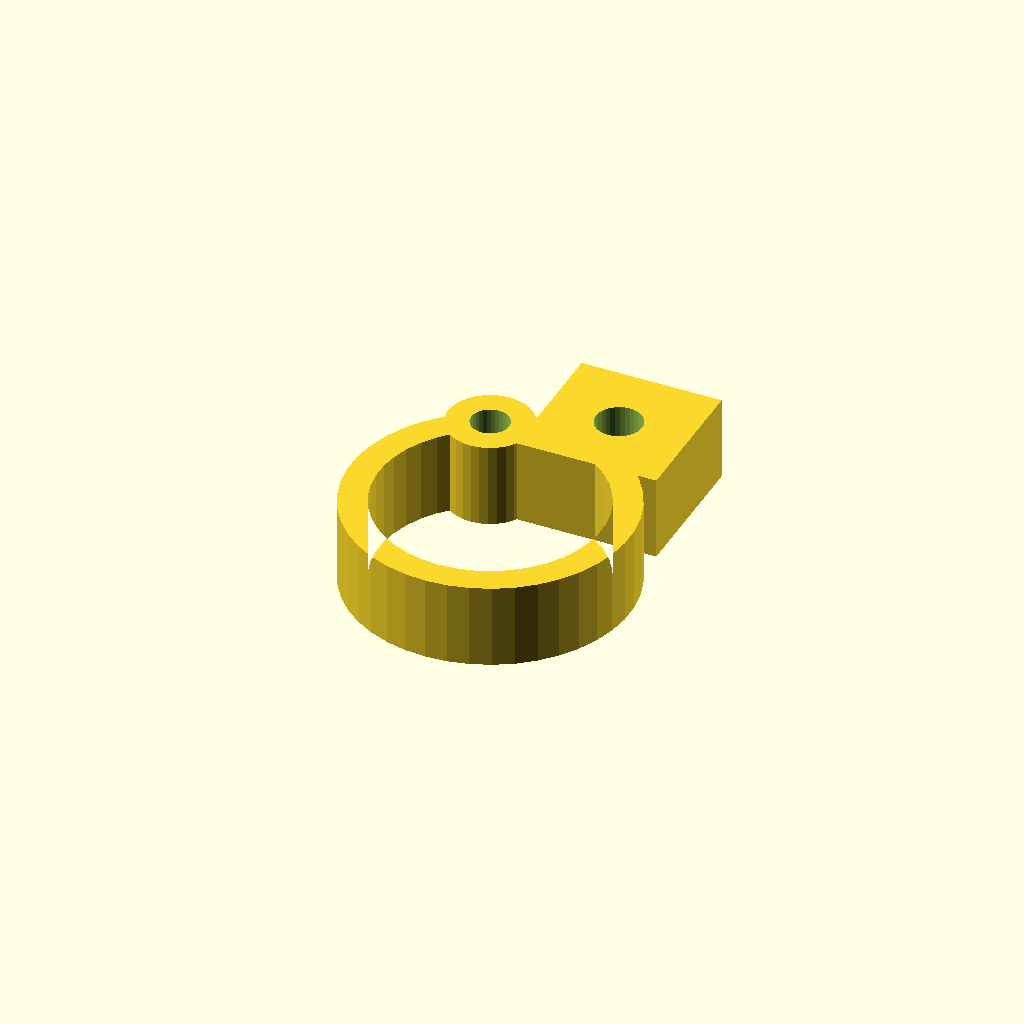
Cell 1: the model at its default parameters.
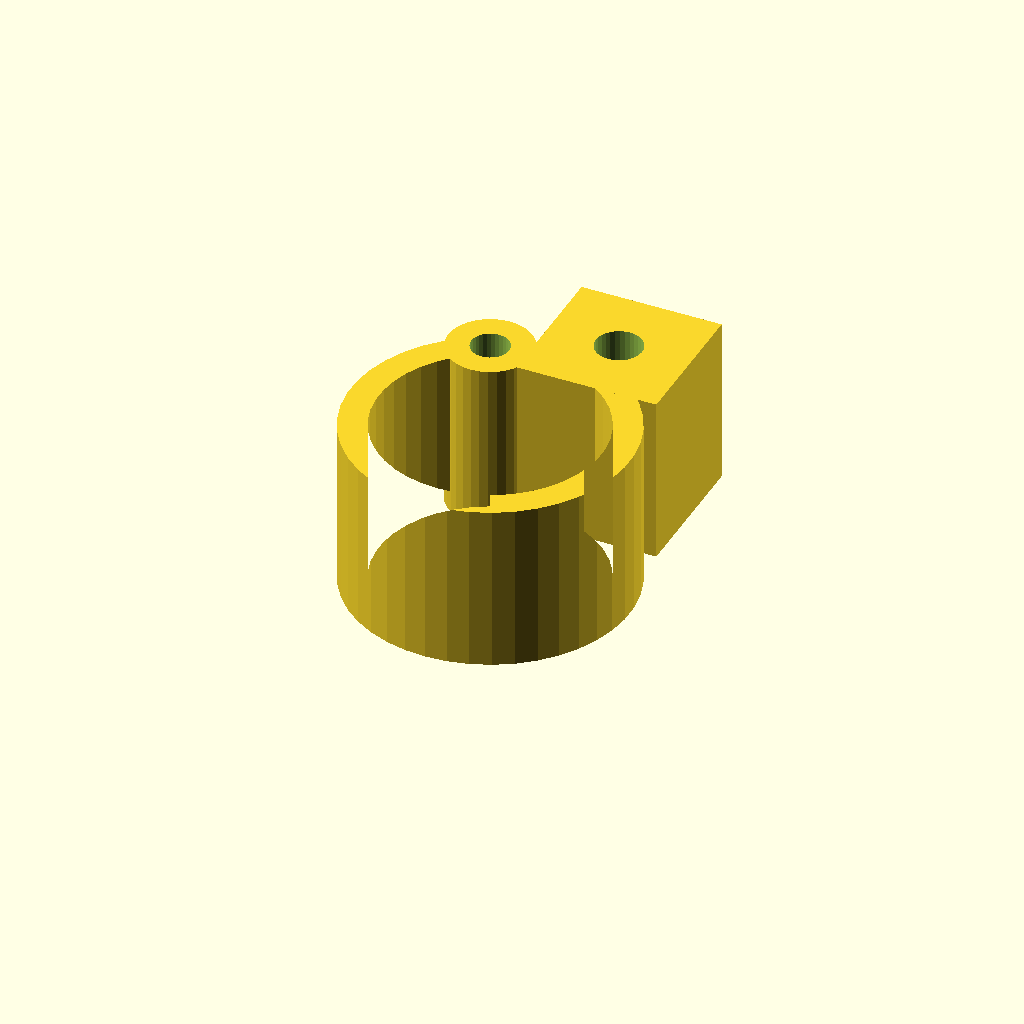
Cell 2: clamp_w = 24 (everything else at default).
All cells are drawn from one camera (rotation 55°, 0°, 25°, orthographic, colour scheme Cornfield), so only the parameter changes between them.
The OpenSCAD source (optional_data/data/gen3/pipeclamps/part_0058.scad):
$fn = 32;

// ----------------------------------------------------------------------
// Pipe clamp: 39.76 mm ring, 4 mm wall, 12 mm wide
// ----------------------------------------------------------------------

// --- parameters (mm) ---
outer_r = 19.88;          // clamp outside radius
inner_r = 15.88;          // pipe bore radius
band = 4;                 // band thickness
clamp_w = 12;             // clamp width
opening = 50;             // opening angle between the ends
lug_w = 20;               // lug width
lug_len = 20;             // lug length
bolt_d = 6.6;             // bolt hole
knuckle_d = 12;           // hinge knuckle diameter
pin_d = 5.4;              // hinge pin hole

clamp_profile = [[-8.402, 18.017], [-11.005, 16.556], [-13.36, 14.722], [-15.413, 12.556], [-17.119, 10.106], [-18.44, 7.429], [-19.344, 4.585], [-19.813, 1.637], [-19.834, -1.348], [-19.409, -4.303], [-18.546, -7.16], [-17.265, -9.856], [-15.594, -12.33], [-13.572, -14.526], [-11.244, -16.395], [-8.663, -17.893], [-5.886, -18.989], [-2.977, -19.656], [0, -19.88], [2.977, -19.656], [5.886, -18.989], [8.663, -17.893], [11.244, -16.395], [13.572, -14.526], [15.594, -12.33], [17.265, -9.856], [18.546, -7.16], [19.409, -4.303], [19.834, -1.348], [19.813, 1.637], [19.344, 4.585], [18.44, 7.429], [17.119, 10.106], [15.413, 12.556], [13.36, 14.722], [11.005, 16.556], [8.402, 18.017], [6.711, 14.392], [8.79, 13.225], [10.671, 11.76], [12.312, 10.029], [13.675, 8.073], [14.729, 5.934], [15.452, 3.662], [15.826, 1.307], [15.843, -1.077], [15.504, -3.437], [14.814, -5.72], [13.791, -7.873], [12.457, -9.849], [10.841, -11.603], [8.982, -13.096], [6.92, -14.293], [4.702, -15.168], [2.378, -15.701], [0, -15.88], [-2.378, -15.701], [-4.702, -15.168], [-6.92, -14.293], [-8.982, -13.096], [-10.841, -11.603], [-12.457, -9.849], [-13.791, -7.873], [-14.814, -5.72], [-15.504, -3.437], [-15.843, -1.077], [-15.826, 1.307], [-15.452, 3.662], [-14.729, 5.934], [-13.675, 8.073], [-12.312, 10.029], [-10.671, 11.76], [-8.79, 13.225], [-6.711, 14.392]];

difference() {
  union() {
    linear_extrude(height = clamp_w) polygon(clamp_profile);
    /* hinge knuckle, sunk 2 mm into the band end */
    translate([-7.56, 16.2, 0]) cylinder(h = clamp_w, d = knuckle_d);
    /* bolt lug on the other end */
    translate([-2.44, 13.2, 0]) cube([lug_w, 20, clamp_w]);
  }
  translate([7.56, 23.2, -2.5]) cylinder(h = clamp_w + 5, d = bolt_d);
  translate([-7.56, 16.2, -2.5]) cylinder(h = clamp_w + 5, d = pin_d);
}
Parameter table extracted from the source (name, type, default, range or options):
outer_r: number, default 19.88
inner_r: number, default 15.88
band: number, default 4
clamp_w: number, default 12
opening: number, default 50
lug_w: number, default 20
lug_len: number, default 20
bolt_d: number, default 6.6
knuckle_d: number, default 12
pin_d: number, default 5.4
